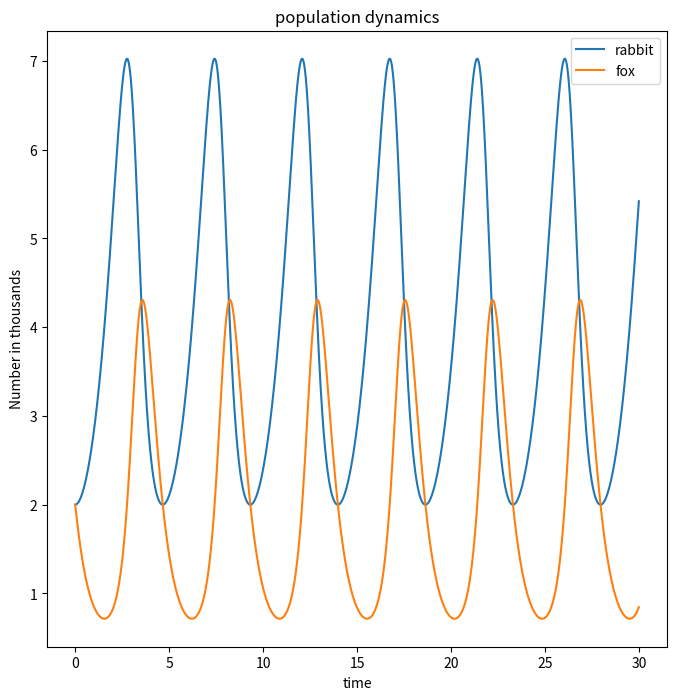

Write the Python code that produced this figure.
#!/usr/bin/env python
# coding: utf-8

# # Q2

# In[10]:


import numpy as np
import matplotlib.pyplot as plt
import math


# In[11]:


#defining the functions
a=1
b=0.5
c=2

def funcx(vec, t):
    x=vec[0]
    y=vec[1]
    return a*x - b*x*y

def funcy(vec, t):
    x=vec[0]
    y=vec[1]
    return b*x*y - c*y

def func(vec,t):
    return np.array([funcx(vec,t), funcy(vec, t)])


# In[12]:


#defining RK for vectors
def RK_4(x, t, func, h):
    f=func(x,t)
    k1=h*f
    k2=h*func(x+k1/2, t+h/2)
    k3=h*func(x+k2/2, t+h/2)
    k4=h*func(x+k3, t+h)
    x= x + (k1+2*k2+2*k3+k4)/6
    t= t + h
    return [x,t]


# In[20]:


h=0.01

time=[0]
rabbit=[2]
fox=[2]

t=0
r=2
f=2

vec=np.array([r, f])

while(t<=30):
    vec=RK_4(vec, t, func, h)[0]
    t=RK_4(vec, t, func, h)[1]
    rabbit.append(vec[0])
    fox.append(vec[1])
    time.append(t)


# In[21]:


plt.figure(figsize=(8,8))
plt.plot(time,rabbit, label="rabbit")
plt.plot(time,fox, label="fox")
plt.xlabel("time")
plt.ylabel("Number in thousands")
plt.title('population dynamics')
plt.legend()


# If we want to see the location of maxima and minima we may solve the equations:
# 
# For rabbit the number is stationary when $y= \frac{\alpha}{\beta}=2$, which is evident also from the graph. Also, $\frac{dx}{dt}=x(\alpha - \beta y)$, thus, the change is greater than 0, when y<2, other wise it is less than 0
# 
# For fox the number is stationary when $x= \frac{\delta}{\beta}=4$, which is also visible from the graph. Also, Also, $\frac{dy}{dt}=y(x\beta - \delta )$. So, the change ios greater than 0 when x>4, otherwise it is less than 0.
# It is a periodic graph.
# 
# Physical intuition is:
# 
# First due to the small number of rabbits(<4000), foxes dying due to old age are more in number so fox population declines, this enhances the rabbit population which increases due to the lack of predators, once it crosses the threshold of 4, fox population starts to increase due to increased pray. Once fox population crosses 2000, the rabbit population decreaes due to more praying by foxes than birthrate. Once it goes below, 4000 again fox population starts to decline and it is a periodic graph in that sense because both return to 2 after a certain time.
# 
# Maximum rabbit population is around 7000
# minimum around 2000
# 
# Maximum fox population is around 4300
# minimum is around 715

# In[ ]:




